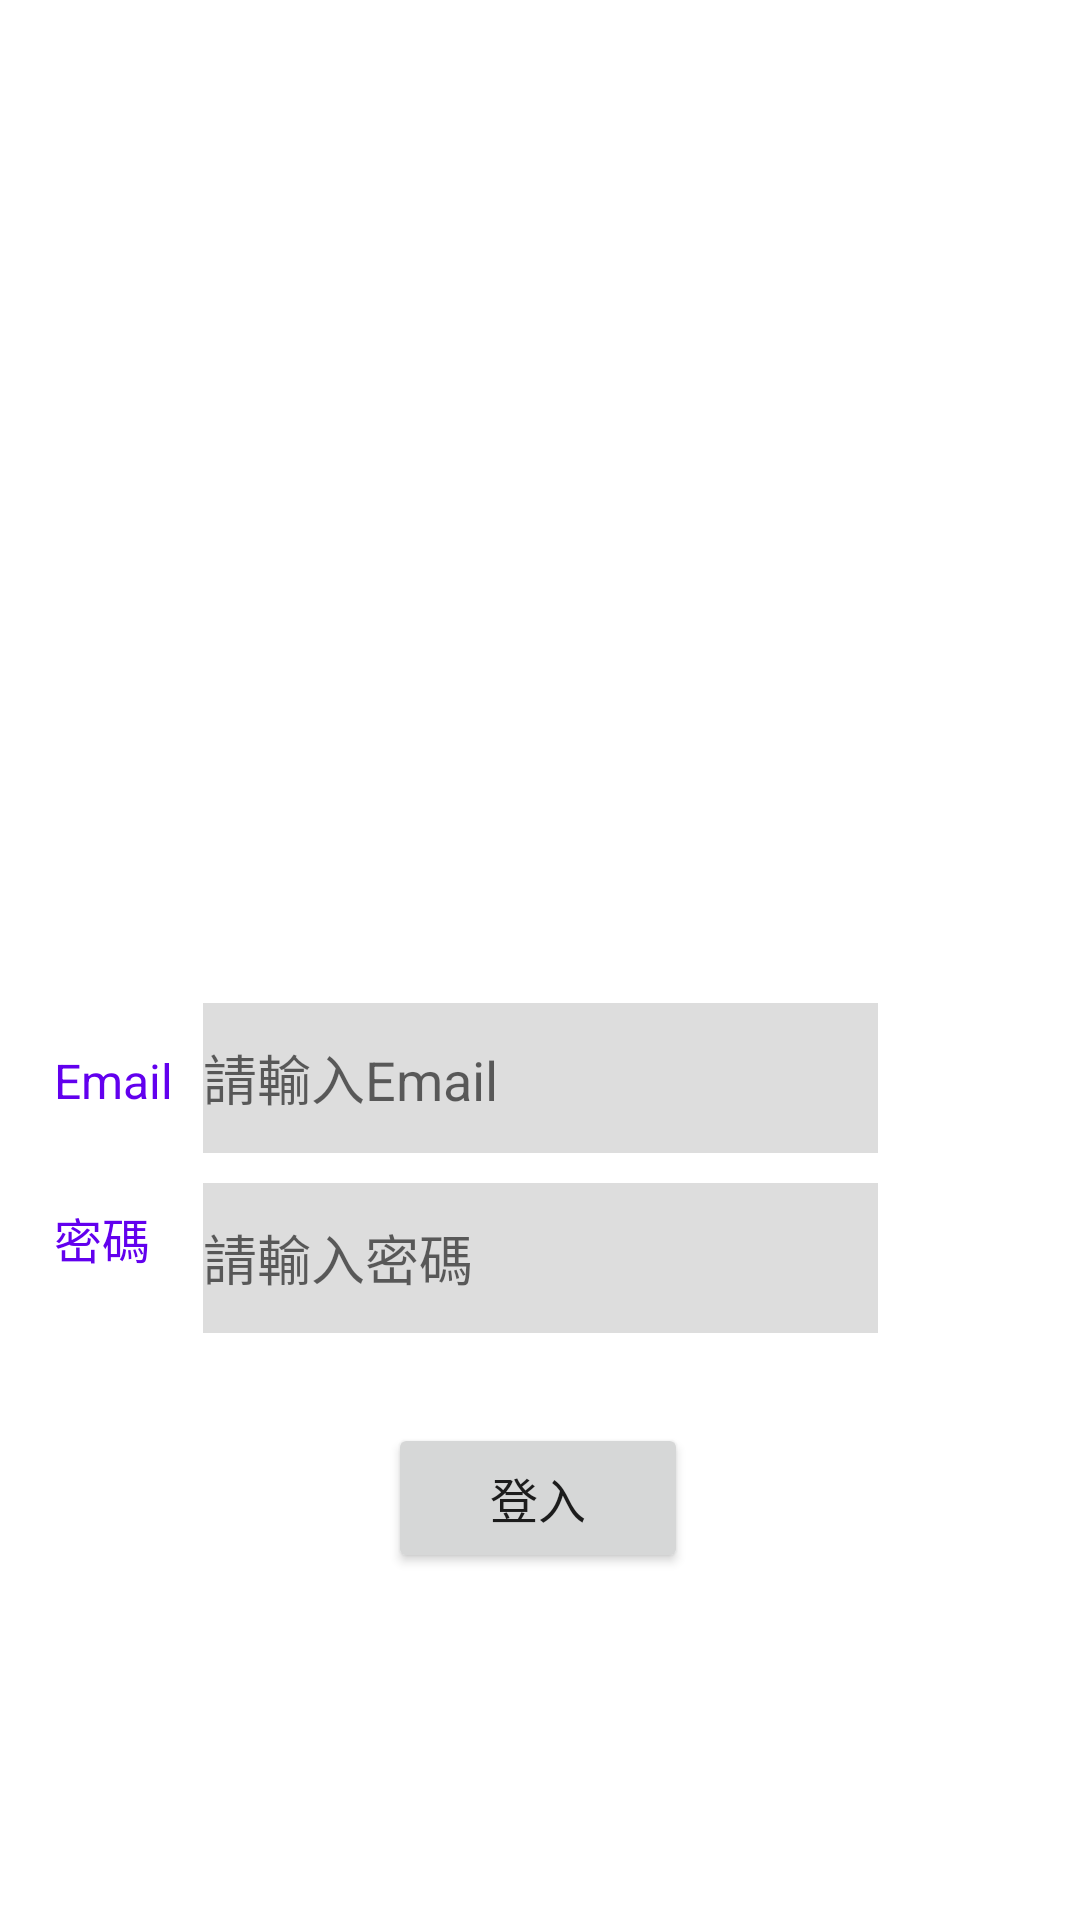

Layout XML and referenced resources for this Android screen:
<!-- AndroidManifest.xml: application theme Theme.Psodf2 -->
<!-- res/layout/activity_main.xml -->
<?xml version="1.0" encoding="utf-8"?>
<androidx.constraintlayout.widget.ConstraintLayout xmlns:android="http://schemas.android.com/apk/res/android"
    xmlns:app="http://schemas.android.com/apk/res-auto"
    xmlns:tools="http://schemas.android.com/tools"
    android:layout_width="match_parent"
    android:layout_height="match_parent"
    tools:context=".MainActivity">

    <EditText
        android:id="@+id/login_email"
        android:layout_width="225dp"
        android:layout_height="50dp"
        android:layout_marginTop="80dp"
        android:background="#dddddd"
        android:ems="10"
        android:hint="請輸入Email"
        android:inputType="textEmailAddress"
        app:layout_constraintBottom_toBottomOf="parent"
        app:layout_constraintEnd_toEndOf="parent"
        app:layout_constraintStart_toStartOf="parent"
        app:layout_constraintTop_toTopOf="parent"
        app:layout_constraintVertical_bias="0.499" />

    <EditText
        android:id="@+id/login_password"
        android:layout_width="225dp"
        android:layout_height="50dp"
        android:layout_marginTop="10dp"
        android:background="#dddddd"
        android:ems="10"
        android:hint="請輸入密碼"
        android:inputType="text|textPassword"
        app:layout_constraintEnd_toEndOf="parent"
        app:layout_constraintStart_toStartOf="parent"
        app:layout_constraintTop_toBottomOf="@+id/login_email" />

    <Button
        android:id="@+id/login_submit"
        android:layout_width="100dp"
        android:layout_height="50dp"
        android:layout_marginTop="30dp"
        android:width="100dp"
        android:text="登入"
        android:textSize="16sp"
        app:layout_constraintEnd_toEndOf="parent"
        app:layout_constraintHorizontal_bias="0.498"
        app:layout_constraintStart_toStartOf="parent"
        app:layout_constraintTop_toBottomOf="@+id/login_password" />

    <TextView
        android:id="@+id/text_view_result"
        android:layout_width="wrap_content"
        android:layout_height="wrap_content"
        android:layout_marginTop="10dp"
        android:layout_marginEnd="10dp"
        android:textColor="@color/black"
        android:textSize="12sp"
        app:layout_constraintEnd_toEndOf="parent"
        app:layout_constraintTop_toTopOf="parent"
        tools:text="output" />

    <TextView
        android:id="@+id/textView4"
        android:layout_width="wrap_content"
        android:layout_height="wrap_content"
        android:layout_marginTop="30dp"
        android:text="密碼"
        android:textColor="@color/design_default_color_primary"
        android:textSize="16sp"
        app:layout_constraintStart_toStartOf="@+id/textView3"
        app:layout_constraintTop_toBottomOf="@+id/textView3" />

    <TextView
        android:id="@+id/textView3"
        android:layout_width="wrap_content"
        android:layout_height="wrap_content"
        android:layout_marginTop="80dp"
        android:layout_marginEnd="10dp"
        android:text="Email"
        android:textColor="@color/design_default_color_primary"
        android:textSize="16sp"
        app:layout_constraintBottom_toBottomOf="parent"
        app:layout_constraintEnd_toStartOf="@+id/login_email"
        app:layout_constraintTop_toTopOf="parent" />

    <TextView
        android:id="@+id/app_title"
        android:layout_width="wrap_content"
        android:layout_height="wrap_content"
        android:layout_marginTop="100dp"
        android:textColor="@color/design_default_color_primary"
        android:textSize="30sp"
        tools:text="app_title"
        app:layout_constraintEnd_toEndOf="parent"
        app:layout_constraintStart_toStartOf="parent"
        app:layout_constraintTop_toTopOf="parent" />


</androidx.constraintlayout.widget.ConstraintLayout>
<!-- resources referenced by this layout -->
<resources>
  <style name="Theme.Psodf2" parent="Theme.MaterialComponents.DayNight.DarkActionBar">
          
          <item name="colorPrimary">@color/purple_500</item>
          <item name="colorPrimaryVariant">@color/purple_700</item>
          <item name="colorOnPrimary">@color/white</item>
          
          <item name="colorSecondary">@color/teal_200</item>
          <item name="colorSecondaryVariant">@color/teal_700</item>
          <item name="colorOnSecondary">@color/black</item>
          
          <item name="android:statusBarColor" tools:targetApi="l">?attr/colorPrimaryVariant</item>
          
      </style>
  <!-- not gathered from this repository: default colours our renderer supplied (Android Studio template values) -->
  <color name="purple_500">#FF6200EE</color>
  <color name="purple_700">#FF3700B3</color>
  <color name="teal_200">#FF03DAC5</color>
  <color name="teal_700">#FF018786</color>
  <color name="black">#FF000000</color>
  <color name="white">#FFFFFFFF</color>
</resources>
